5-way image classification set "Fruit-Image-Recognition" from GitHub (DuyToanIT/Fruit-Image-Recognition); label vocabulary: ambarella, carrot, grape, mangosteen, persimmon.

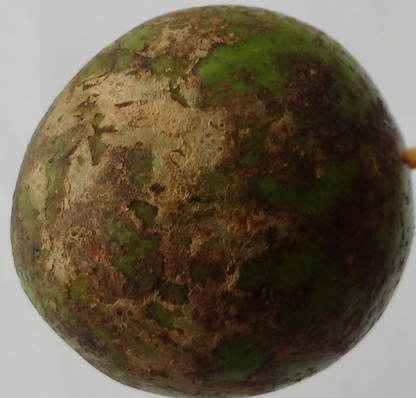
Label: ambarella

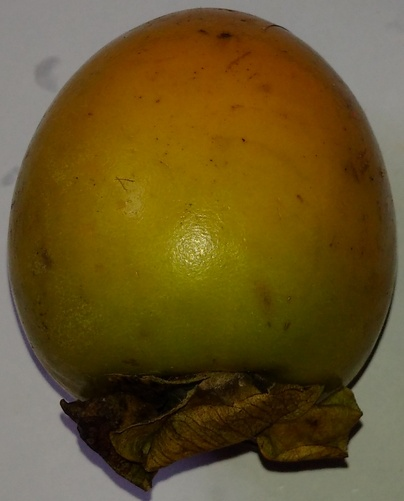
Label: persimmon

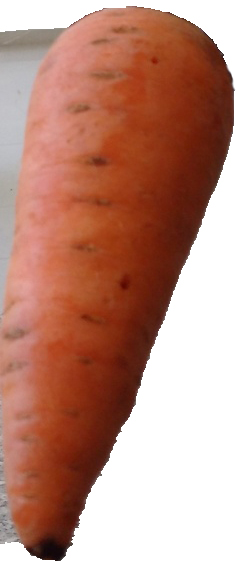
Label: carrot

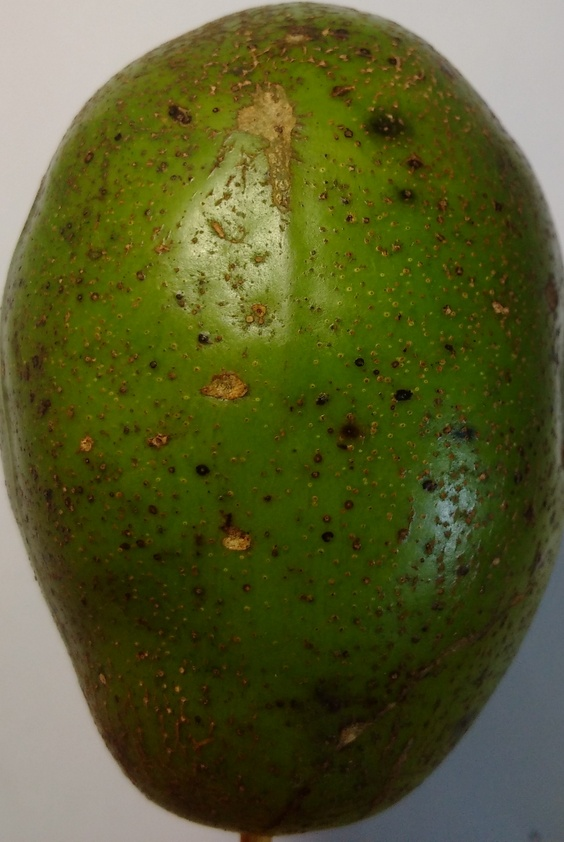
Label: ambarella

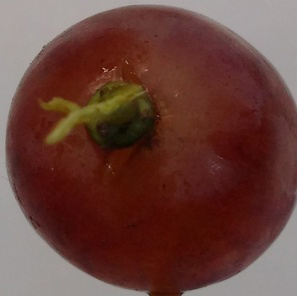
Label: grape

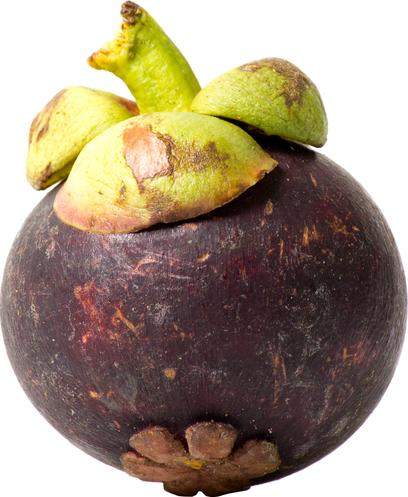
Label: mangosteen
